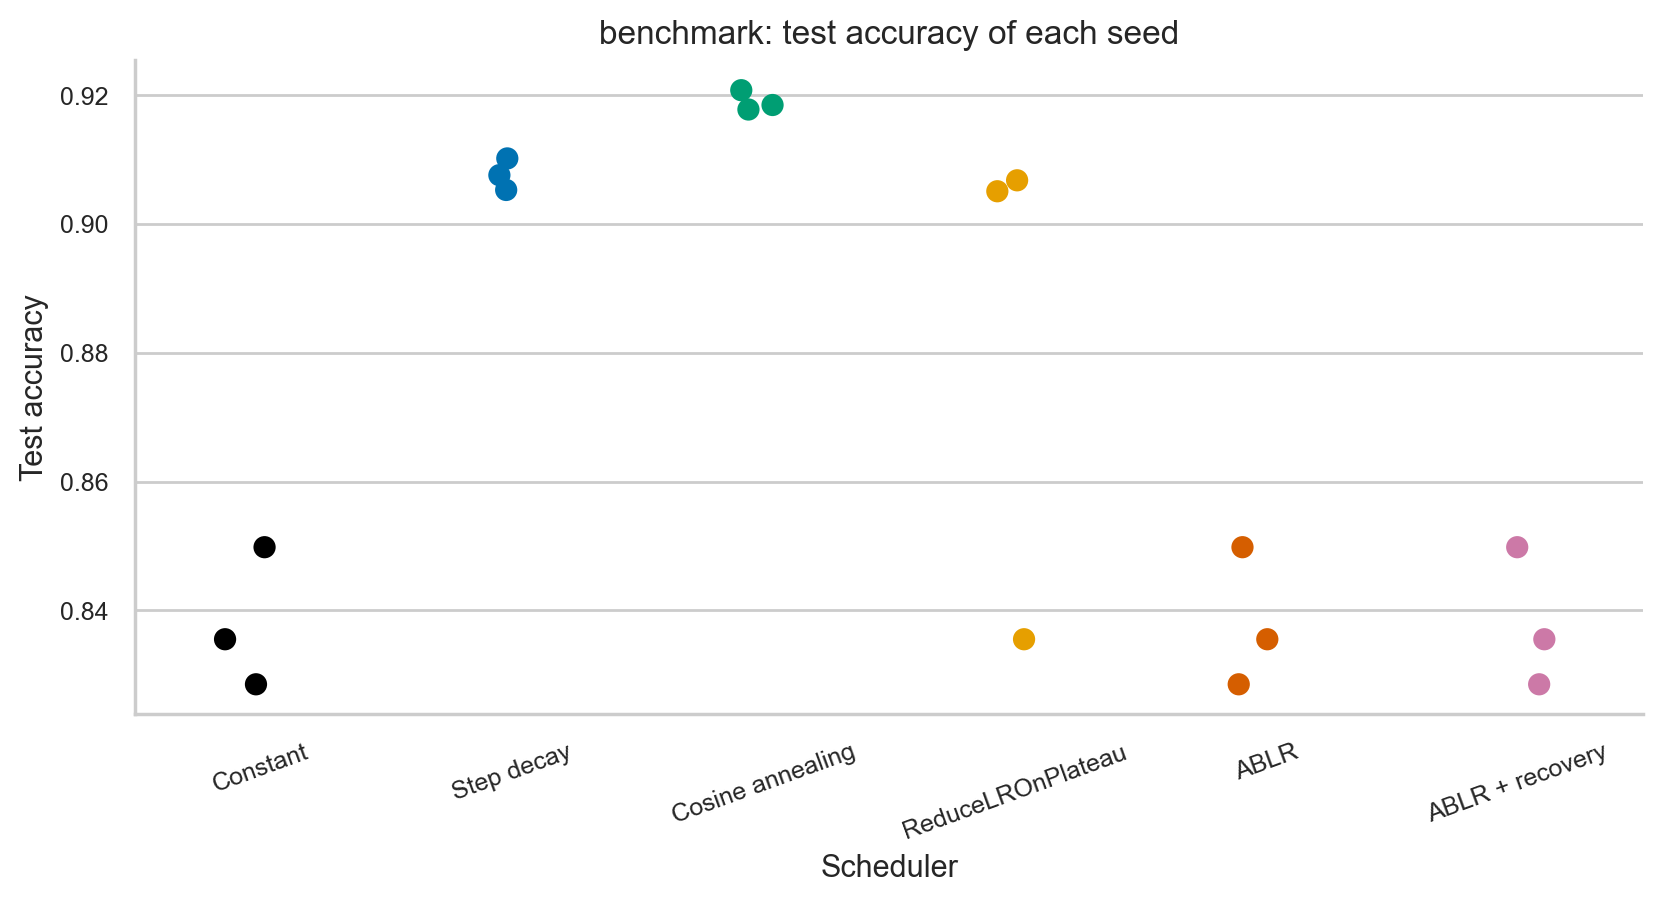

Data behind this chart, as committed beside it:
scheduler, seed, test_accuracy
ablr, 0, 0.8285
ablr, 1, 0.8355
ablr, 2, 0.8498
ablr_recovery, 0, 0.8285
ablr_recovery, 1, 0.8355
ablr_recovery, 2, 0.8498
constant, 0, 0.8285
constant, 1, 0.8355
constant, 2, 0.8498
cosine, 0, 0.9208
cosine, 1, 0.9185
cosine, 2, 0.9178
plateau, 0, 0.9051
plateau, 1, 0.8355
plateau, 2, 0.9068
step, 0, 0.9102
step, 1, 0.9053
step, 2, 0.9076
